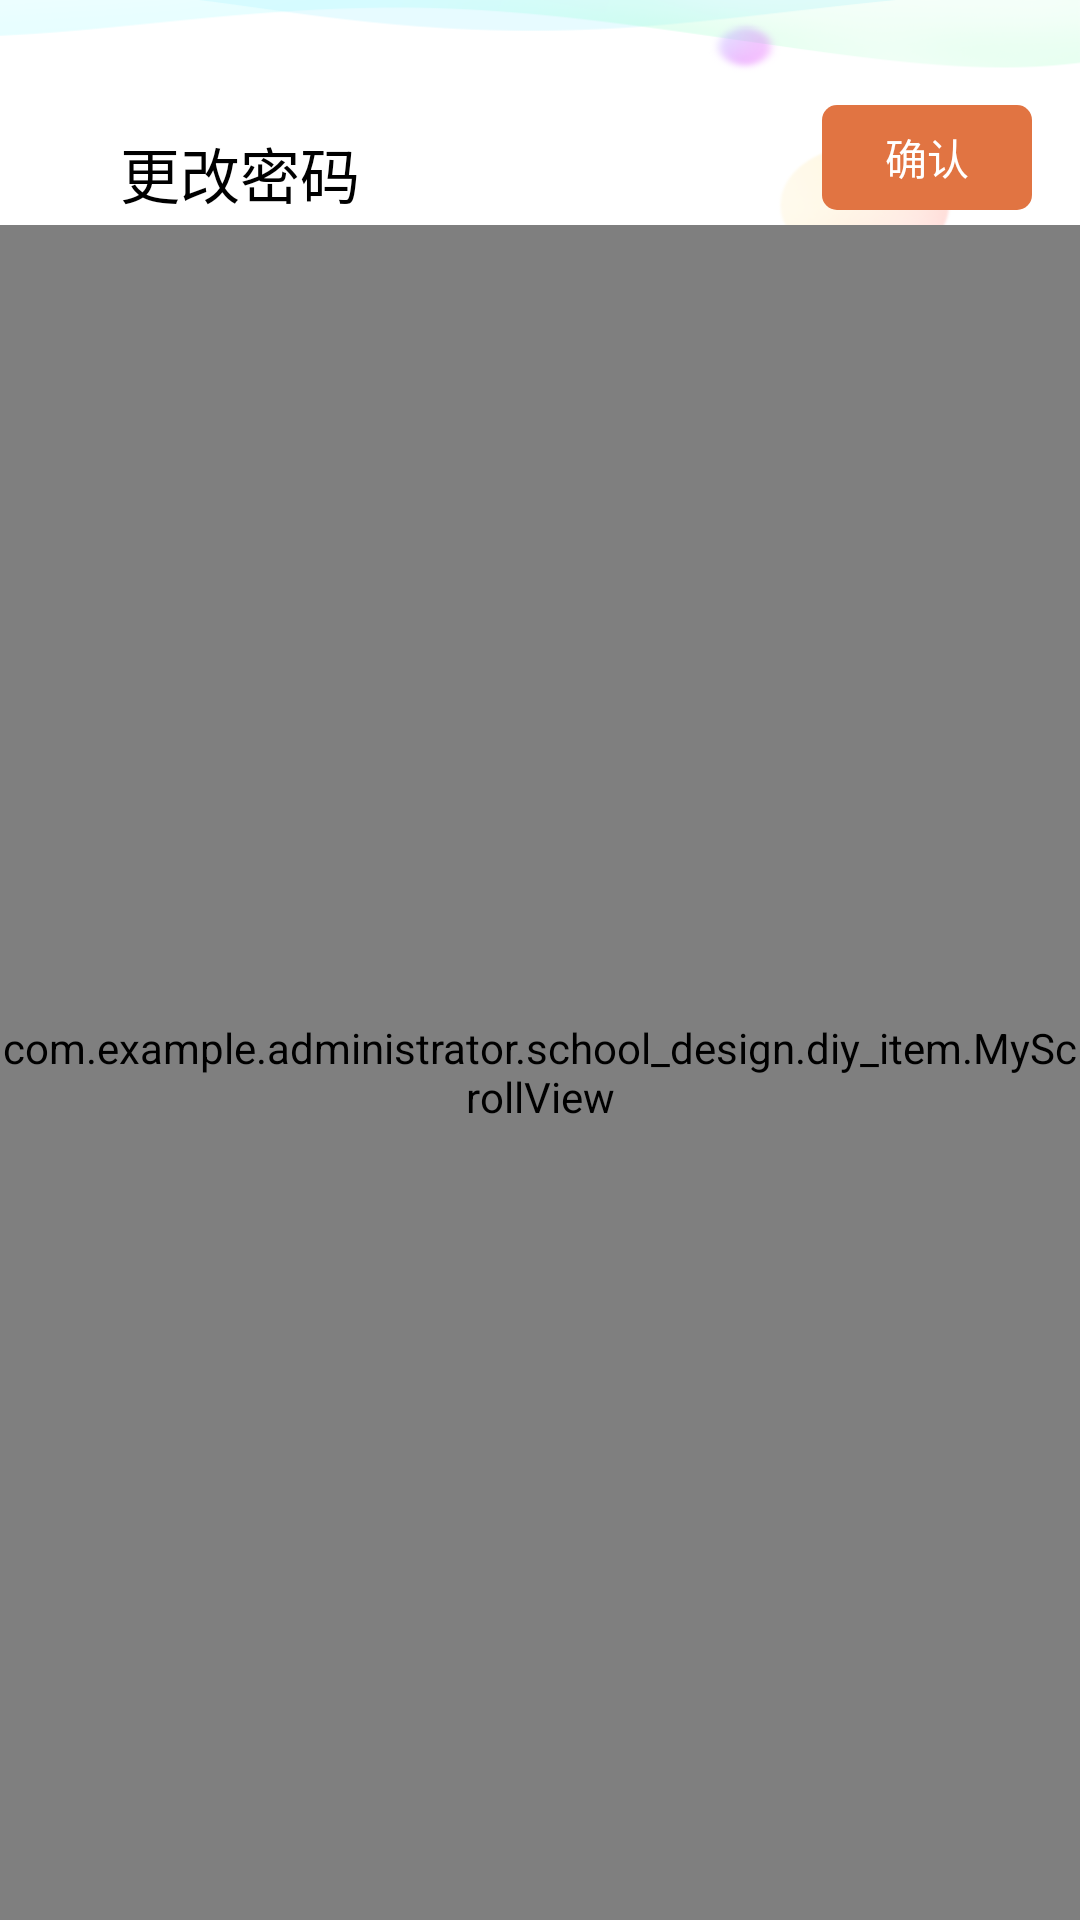

Android layout source for this screen:
<!-- AndroidManifest.xml: application theme android:Theme.Light -->
<!-- res/layout/password_setting.xml -->
<?xml version="1.0" encoding="utf-8"?>
<LinearLayout xmlns:android="http://schemas.android.com/apk/res/android"
    android:orientation="vertical" android:layout_width="match_parent"
    android:layout_height="match_parent"
    android:background="#f2f0f0">

    <RelativeLayout
        android:orientation="vertical"
        android:layout_width="match_parent"
        android:layout_height="75dp"
        android:layout_gravity="center"
        android:background="@drawable/head_1"
        >

        <TextView
            android:layout_width="match_parent"
            android:layout_height="50dp"
            android:textSize="20dp"
            android:textColor="#000"

            android:text="更改密码"
            android:layout_marginTop="28dp"
            android:layout_marginLeft="5dp"
            android:paddingTop="15dp"
            android:paddingLeft="35dp"


            android:id="@+id/textView2" />

        <ImageView
            android:id="@+id/setting_back"
            android:layout_width="25dp"
            android:layout_height="25dp"
            android:layout_alignLeft="@+id/textView2"
            android:layout_alignParentBottom="true"
            android:layout_alignStart="@+id/textView2"
            android:layout_marginBottom="5dp"
            android:layout_marginLeft="9dp"
            android:layout_marginStart="9dp"
            android:background="@drawable/back_icon_black" />

        <Button
     android:id="@+id/change_ok"
            android:layout_width="70dp"
            android:layout_height="35dp"
            android:background="@drawable/write_in"
            android:layout_marginRight="8dp"
            android:layout_marginEnd="16dp"
            android:textColor="#fff"
            android:text="确认"
            android:layout_alignBottom="@+id/setting_back"
            android:layout_alignParentEnd="true"
            android:layout_alignParentRight="true" />

    </RelativeLayout>
<com.example.administrator.school_design.diy_item.MyScrollView
    android:layout_width="match_parent"
    android:layout_height="match_parent">
    <LinearLayout
        android:layout_width="wrap_content"
        android:layout_height="wrap_content"
        android:orientation="vertical">
        <ImageView
            android:layout_width="wrap_content"
            android:layout_height="wrap_content" />
        <LinearLayout
            android:layout_width="match_parent"
            android:layout_height="40dp"
            android:orientation="horizontal"
            android:layout_marginLeft="10dp"
            android:layout_marginRight="10dp"
            android:layout_marginTop="10dp"
            android:layout_gravity="center"
            android:background="@drawable/background_1">

            <EditText
                android:id="@+id/old_pswd"
                android:layout_width="match_parent"
                android:layout_height="wrap_content"
                android:hint="请输入原始密码"
                android:textColor="#8B8682"
                android:textColorHint="#7f668B8B"
                android:paddingTop="5dp"
                android:textSize="15sp"
                android:paddingLeft="20dp"
                android:background="@drawable/background_1"

                android:layout_gravity="center"
                />
        </LinearLayout>
        <LinearLayout
            android:layout_width="match_parent"
            android:layout_height="40dp"
            android:orientation="horizontal"
            android:layout_marginLeft="10dp"
            android:layout_marginRight="10dp"
            android:layout_marginTop="10dp"
            android:layout_gravity="center"
            android:background="@drawable/background_1">

            <EditText
                android:id="@+id/new_pswd"
                android:layout_width="match_parent"
                android:layout_height="wrap_content"
                android:hint="请输入新的密码"
                android:textColor="#8B8682"
                android:textColorHint="#7f668B8B"
                android:paddingTop="5dp"
                android:textSize="15sp"
                android:paddingLeft="20dp"
                android:background="@drawable/background_1"

                android:layout_gravity="center"
                />
        </LinearLayout>
        <TextView
            android:layout_width="wrap_content"
            android:layout_height="wrap_content"
            android:text="密码不用太复杂，好的密码可以让你更容易记住。"
            android:layout_marginLeft="25dp"
            android:textSize="15dp"
            android:gravity="bottom"
            android:layout_marginTop="10dp"/>

    </LinearLayout>


</com.example.administrator.school_design.diy_item.MyScrollView>

</LinearLayout>
<!-- resources referenced by this layout -->
<resources>
  <!-- drawable background_1 (drawable) -->
  <?xml version="1.0" encoding="utf-8"?>
  <shape xmlns:android="http://schemas.android.com/apk/res/android">
      <corners android:radius="3dp"/>
  
      <solid android:color="#ffffff" />
      <stroke android:width="2dp"
          android:color="#ffffff"/>
  </shape>
  <!-- drawable head_1 (drawable) -->
  <?xml version="1.0" encoding="utf-8"?>
  <selector xmlns:android="http://schemas.android.com/apk/res/android">
      <item android:drawable="@drawable/ic_course_1"
          android:state_pressed="false"/>
      <item android:drawable="@drawable/ic_course_3"
          android:state_pressed="true"/>
  </selector>
  <!-- drawable write_in (drawable) -->
  <?xml version="1.0" encoding="utf-8"?>
  <selector xmlns:android="http://schemas.android.com/apk/res/android">
  
  <item android:state_pressed="true">
      <shape xmlns:android="http://schemas.android.com/apk/res/android">
          <corners android:radius="5dp"/>
  
          <solid android:color="#ec6021"/>
      </shape>
  </item>
  <item>
      <shape xmlns:android="http://schemas.android.com/apk/res/android">
          <corners android:radius="5dp"/>
  
          <solid android:color="#e17442"/>
      </shape>
  </item>
  
  </selector>
  <!-- drawable ic_course_1: png bitmap (drawable, 14162 bytes) -->
  <!-- drawable ic_course_3: png bitmap (drawable, 17618 bytes) -->
</resources>
